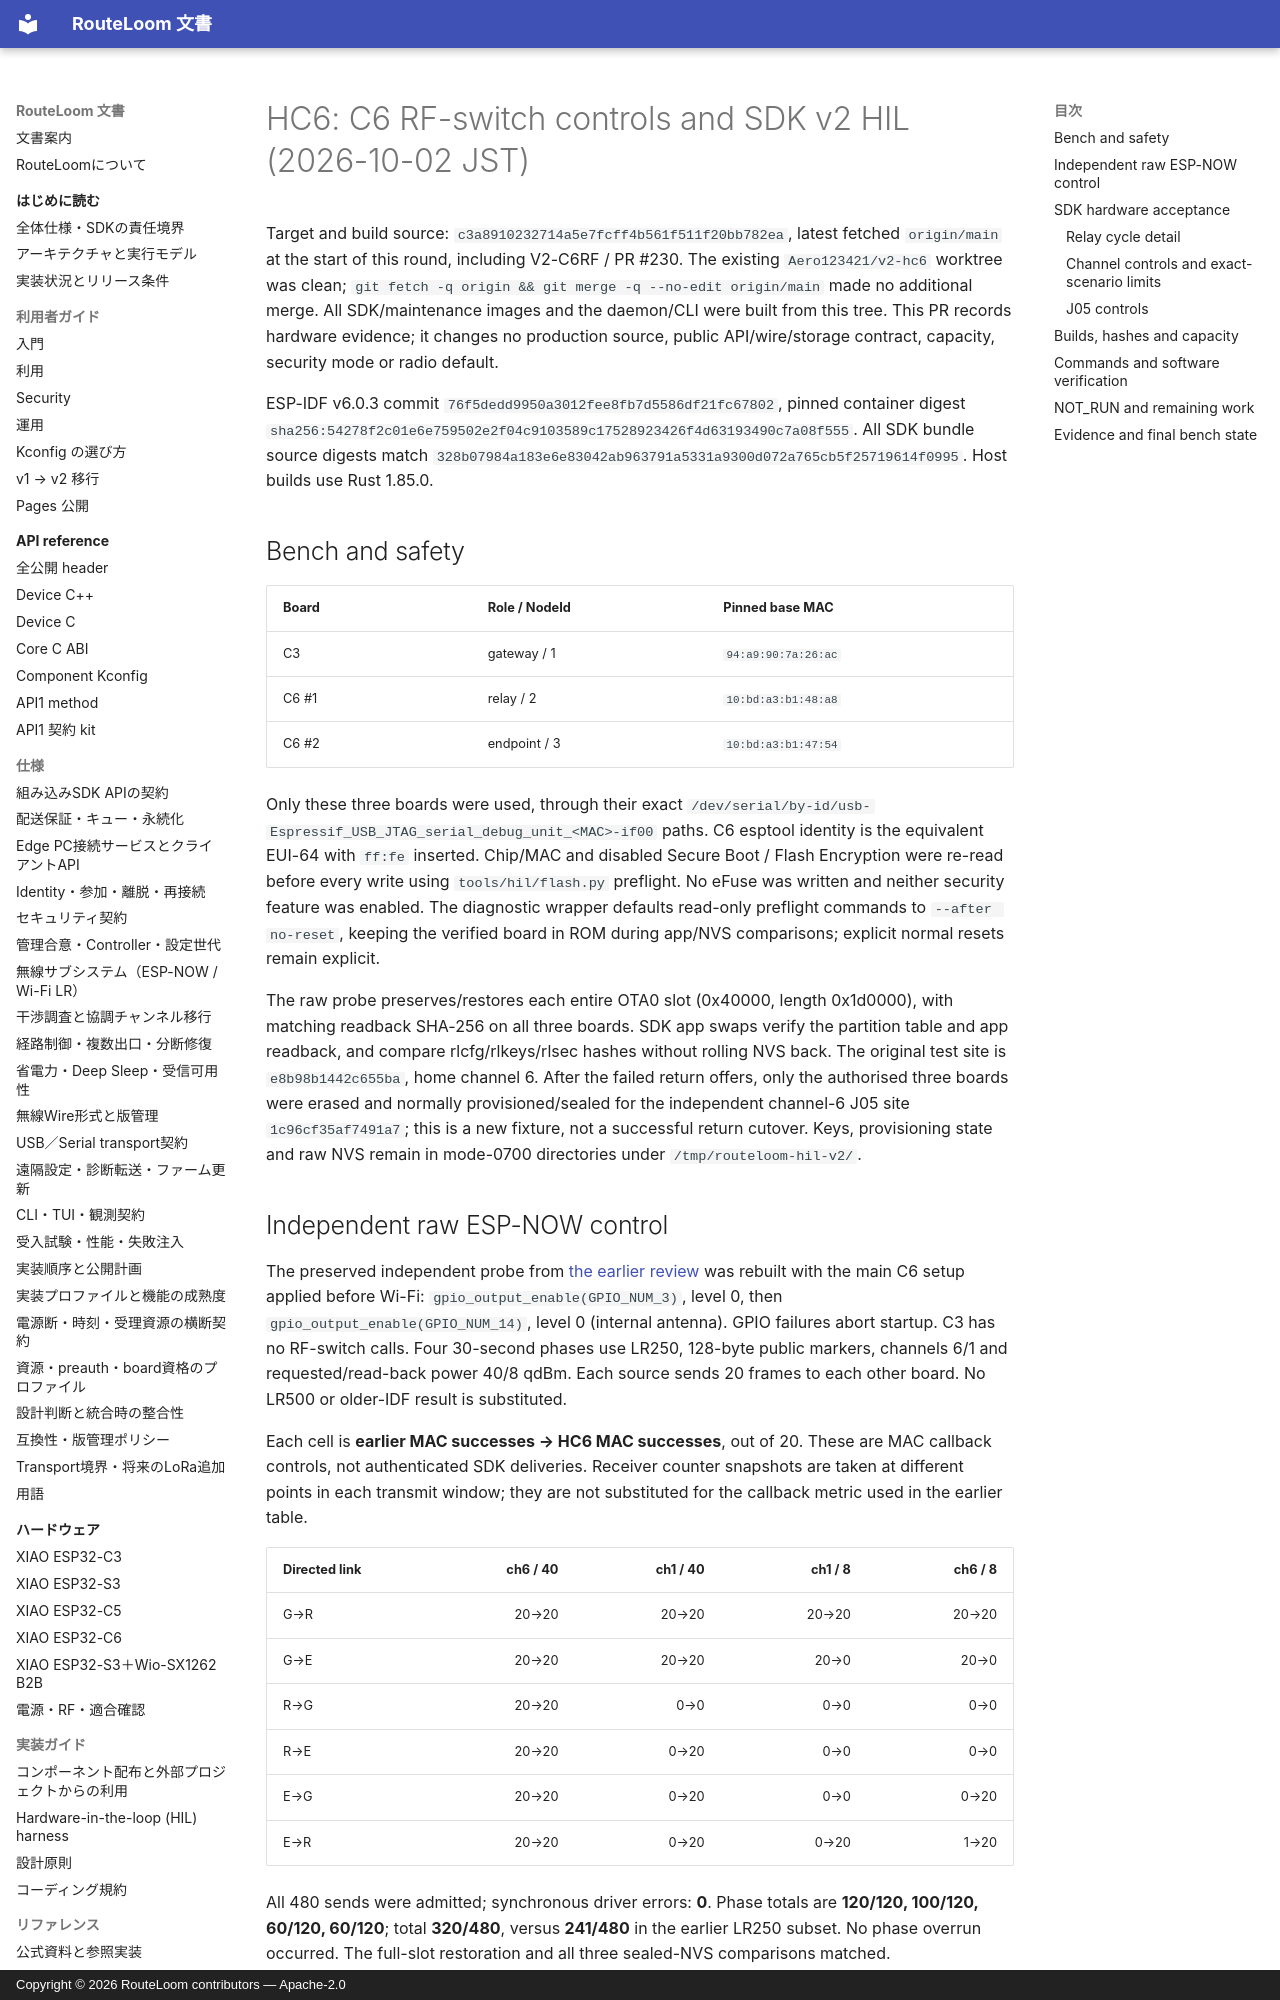

repository: MOVEI144/RouteLoom · page: hil/2026-10-02-hc6/index.html · generator: mkdocs · copyright: Copyright © 2026 RouteLoom contributors — Apache-2.0

# HC6: C6 RF-switch controls and SDK v2 HIL (2026-10-02 JST)

Target and build source: `c3a8910232714a5e7fcff4b561f511f20bb782ea`, latest fetched `origin/main` at the start of this round, including V2-C6RF / PR #230. The existing `Aero123421/v2-hc6` worktree was clean; `git fetch -q origin && git merge -q --no-edit origin/main` made no additional merge. All SDK/maintenance images and the daemon/CLI were built from this tree. This PR records hardware evidence; it changes no production source, public API/wire/storage contract, capacity, security mode or radio default.

ESP-IDF v6.0.3 commit `76f5dedd9950a3012fee8fb7d5586df21fc67802`, pinned container digest `sha256:54278f2c01e6e759502e2f04c9103589c17528923426f4d63193490c7a08f555`. All SDK bundle source digests match `328b07984a183e6e83042ab963791a5331a9300d072a765cb5f25719614f0995`. Host builds use Rust 1.85.0.

## Bench and safety

| Board | Role / NodeId | Pinned base MAC |
|---|---|---|
| C3 | gateway / 1 | `94:a9:90:7a:26:ac` |
| C6 #1 | relay / 2 | `10:bd:a3:b1:48:a8` |
| C6 #2 | endpoint / 3 | `10:bd:a3:b1:47:54` |

Only these three boards were used, through their exact `/dev/serial/by-id/usb-Espressif_USB_JTAG_serial_debug_unit_<MAC>-if00` paths. C6 esptool identity is the equivalent EUI-64 with `ff:fe` inserted. Chip/MAC and disabled Secure Boot / Flash Encryption were re-read before every write using `tools/hil/flash.py` preflight. No eFuse was written and neither security feature was enabled. The diagnostic wrapper defaults read-only preflight commands to `--after no-reset`, keeping the verified board in ROM during app/NVS comparisons; explicit normal resets remain explicit.

The raw probe preserves/restores each entire OTA0 slot (0x40000, length 0x1d0000), with matching readback SHA-256 on all three boards. SDK app swaps verify the partition table and app readback, and compare rlcfg/rlkeys/rlsec hashes without rolling NVS back. The original test site is `e8b98b1442c655ba`, home channel 6. After the failed return offers, only the authorised three boards were erased and normally provisioned/sealed for the independent channel-6 J05 site `1c96cf35af7491a7`; this is a new fixture, not a successful return cutover. Keys, provisioning state and raw NVS remain in mode-0700 directories under `/tmp/routeloom-hil-v2/`.
